Run: headless pygame with SDL's dummy video driver; simulated clock (each Clock.tick advances the game by its frame time, no real sleeping); random seed 0; keys injected as events and as key.get_pressed() state; no mouse input.
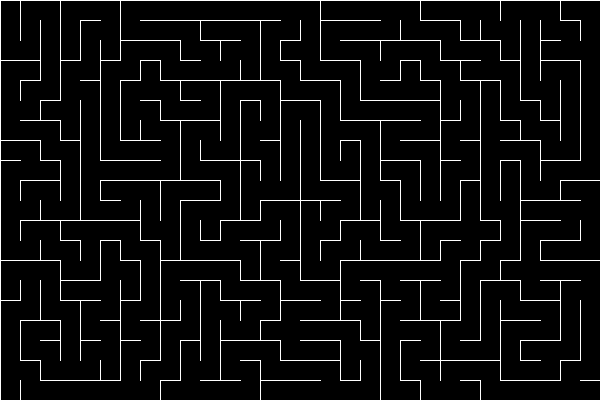
Frame 1 of 4 · flips 1–60 · no input
Frame 2 of 4 · flips 61–180 · tapped SPACE, RETURN · held RIGHT (→), D · screen unchanged from frame 1, image omitted
Frame 3 of 4 · flips 181–300 · held DOWN (↓), S · screen unchanged from frame 2, image omitted
Frame 4 of 4 · flips 301–420 · held LEFT (←), A, UP (↑), W · screen unchanged from frame 3, image omitted

The pygame program that drew these frames:

import pygame
import random

# Tamaño de cada celda del laberinto
CELL_SIZE = 20

# Ancho y alto del laberinto (en celdas)
WIDTH = 30
HEIGHT = 20

# Ancho y alto de la pantalla (en pixels)
SCREEN_WIDTH = WIDTH * CELL_SIZE
SCREEN_HEIGHT = HEIGHT * CELL_SIZE

# Colores
WHITE = (255, 255, 255)
BLACK = (0, 0, 0)
BLUE = (0, 0, 255)

# Diccionario para almacenar los vecinos de cada celda
neighbors = {}

# Inicializa Pygame
pygame.init()

# Establece el tamaño de la pantalla
screen = pygame.display.set_mode((SCREEN_WIDTH, SCREEN_HEIGHT))

# Clase para representar una celda del laberinto
class Cell:
    def __init__(self, x, y):
        self.x = x
        self.y = y
        self.visited = False
        self.walls = [True, True, True, True]  # top, right, bottom, left

# Función para dibujar una celda del laberinto
def draw_cell(cell):
    x = cell.x * CELL_SIZE
    y = cell.y * CELL_SIZE
    if cell.walls[0]:
        pygame.draw.line(screen, WHITE, (x, y), (x + CELL_SIZE, y), 1)
    if cell.walls[1]:
        pygame.draw.line(screen, WHITE, (x + CELL_SIZE, y), (x + CELL_SIZE, y + CELL_SIZE), 1)
    if cell.walls[2]:
        pygame.draw.line(screen, WHITE, (x + CELL_SIZE, y + CELL_SIZE), (x, y + CELL_SIZE), 1)
    if cell.walls[3]:
        pygame.draw.line(screen, WHITE, (x, y + CELL_SIZE), (x, y), 1)

# Crea una matriz de celdas para representar el laberinto
grid = [[Cell(x, y) for y in range(HEIGHT)] for x in range(WIDTH)]

# Calcula los vecinos de cada celda
for x in range(WIDTH):
    for y in range(HEIGHT):
        neighbors[(x, y)] = []
        if x > 0:
            neighbors[(x, y)].append((x - 1, y))
        if x < WIDTH - 1:
            neighbors[(x, y)].append((x + 1, y))
        if y > 0:
            neighbors[(x, y)].append((x, y - 1))
        if y < HEIGHT - 1:
            neighbors[(x, y)].append((x, y + 1))




# Función para remover los muros entre dos celdas vecinas
def remove_walls(current, next):
    dx = current.x - next.x
    if dx == 1:
        current.walls[3] = False
        next.walls[1] = False
    elif dx == -1:
        current.walls[1] = False
        next.walls[3] = False
    dy = current.y - next.y
    if dy == 1:
        current.walls[0] = False
        next.walls[2] = False
    elif dy == -1:
        current.walls[2] = False
        next.walls[0] = False

# Función para generar el laberinto utilizando el algoritmo de la espalda
def generate_maze():
    stack = []
    current = grid[0][0]
    current.visited = True
    stack.append(current)
    while stack:
        current = stack[-1]
        neighbors_list = neighbors[(current.x, current.y)]
        neighbors_list = [n for n in neighbors_list if not grid[n[0]][n[1]].visited]
        if neighbors_list:
            next = random.choice(neighbors_list)
            next = grid[next[0]][next[1]]
            remove_walls(current, next)
            next.visited = True
            stack.append(next)
        else:
            stack.pop()


# Función para encontrar el camino a través del laberinto
def find_path():
    # Crea una copia del laberinto para marcar las celdas visitadas
    visited = [[cell.visited for cell in row] for row in grid]
    visited[0][0] = True

    # Lista de celdas por visitar
    queue = [(0, 0)]

    # Diccionario para almacenar la ubicación anterior de cada celda
    prev = {}

    # Bandera para indicar si se ha encontrado la salida
    found = False

    # Bucle hasta que se haya encontrado la salida o no queden celdas por visitar
    while queue and not found:
        x, y = queue.pop(0)
        for dx, dy in [(1, 0), (-1, 0), (0, 1), (0, -1)]:
            # Revisa si la celda adyacente está dentro del laberinto y no ha sido visitada
            if 0 <= x + dx < WIDTH and 0 <= y + dy < HEIGHT and not visited[x + dx][y + dy]:
                # Marca la celda como visitada y la agrega a la lista
                visited[x + dx][y + dy] = True
                queue.append((x + dx, y + dy))
                # Almacena la ubicación anterior de la celda
                prev[(x + dx, y + dy)] = (x, y)
                # Si la celda es la salida, establece la bandera
                if x + dx == WIDTH - 1 and y + dy == HEIGHT - 1:
                    found = True
                    break

    # Si se encontró la salida, dibuja el camino desde la salida hasta la entrada
    if found:
        x, y = WIDTH - 1, HEIGHT - 1
        while x != 0 or y != 0:
            pygame.draw.rect(screen, BLUE, (x * CELL_SIZE, y * CELL_SIZE, CELL_SIZE, CELL_SIZE))
            x, y = prev[(x, y)]


# Genera el laberinto
generate_maze()



find_path()

# Bucle principal del juego
running = True
while running:
    for event in pygame.event.get():
        if event.type == pygame.QUIT:
            running = False
    screen.fill(BLACK)
    for x in range(WIDTH):
        for y in range(HEIGHT):
            draw_cell(grid[x][y])
    find_path()
    pygame.display.flip()

pygame.quit()
